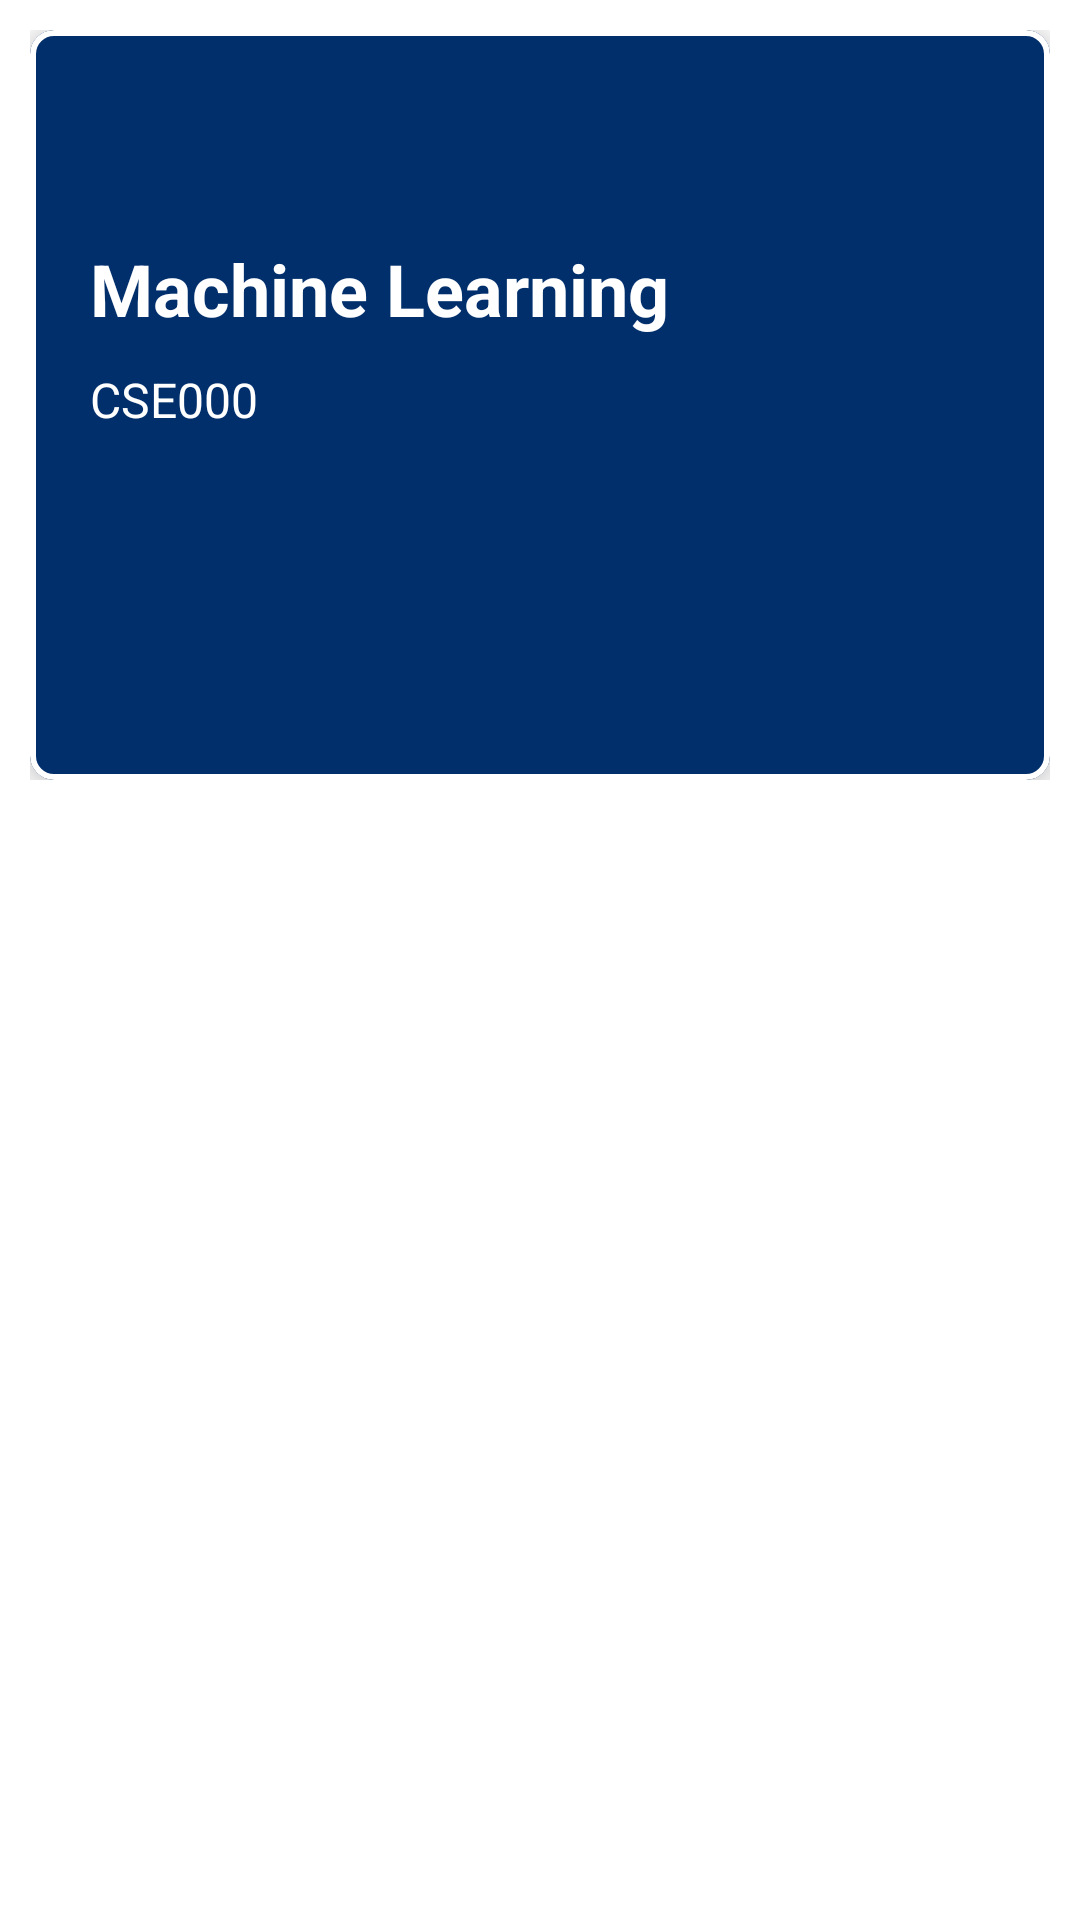

Write the Android layout XML for this screen, with the resource values it uses.
<!-- AndroidManifest.xml: application theme AppTheme -->
<!-- res/layout/sub_list_item.xml -->
<?xml version="1.0" encoding="utf-8"?>
<LinearLayout xmlns:android="http://schemas.android.com/apk/res/android"
    android:orientation="vertical" android:layout_width="match_parent"
    android:layout_height="wrap_content">

    <LinearLayout
        android:padding="10dp"
        android:orientation="vertical"
        android:id="@+id/timetable_viewHolder"
        android:layout_width="match_parent"
        android:layout_height="wrap_content">

        <com.google.android.material.card.MaterialCardView
            xmlns:app="http://schemas.android.com/apk/res-auto"
            app:strokeWidth="2dp"
            app:cardCornerRadius="8dp"
            app:cardElevation="8dp"
            android:layout_height="250dp"
            android:layout_width="match_parent"
            app:cardBackgroundColor="#002f6c">
            
            <RelativeLayout
                android:layout_marginTop="50dp"
                android:id="@+id/cardContentHolder"
                android:padding="20dp"
                android:layout_width="wrap_content"
                android:layout_height="wrap_content">

                <RelativeLayout
                    android:layout_width="match_parent"
                    android:layout_height="wrap_content"
                    android:layout_alignParentLeft="true">


                    <TextView
                        android:id="@+id/subject_title"
                        android:layout_width="wrap_content"
                        android:layout_height="wrap_content"
                        android:text="Machine Learning"
                        android:textColor="#fff"
                        android:textSize="24sp"
                        android:textStyle="bold" />

                    <TextView
                        android:id="@+id/subject_cCode"
                        android:layout_width="wrap_content"
                        android:layout_height="wrap_content"
                        android:layout_below="@id/subject_title"
                        android:layout_marginTop="10dp"
                        android:text="CSE000"
                        android:textColor="#fff"
                        android:textSize="16sp" />


                    <TextView
                        android:visibility="gone"
                        android:layout_width="wrap_content"
                        android:layout_height="wrap_content"
                        android:layout_below="@id/subject_cCode"
                        android:layout_marginTop="50dp"
                        android:text="Prof. XYZQWER"
                        android:textColor="#fff" />


                </RelativeLayout>


            </RelativeLayout>


        </com.google.android.material.card.MaterialCardView>




    </LinearLayout>

</LinearLayout>
<!-- resources referenced by this layout -->
<resources>
  <style name="AppTheme" parent="Theme.MaterialComponents.Light.NoActionBar">
          
          <item name="colorPrimary">@color/colorPrimary</item>
          <item name="colorPrimaryDark">@color/colorPrimaryDark</item>
          <item name="colorAccent">@color/colorAccent</item>
          <item name="android:windowFullscreen">true</item>
          <item name="android:windowNoTitle">true</item>
          <item name="android:actionOverflowButtonStyle">@style/MyOverflowButtonStyle</item>
  
      </style>
  <color name="colorPrimary">#FF9800</color>
  <color name="colorPrimaryDark">#c7c7c7</color>
  <color name="colorAccent">#4fc3f7</color>
  <style name="MyOverflowButtonStyle" parent="Widget.AppCompat.ActionButton.Overflow">
          <item name="android:tint">#FFF</item>
          <item name="android:windowNoTitle">true</item>
  
      </style>
</resources>
